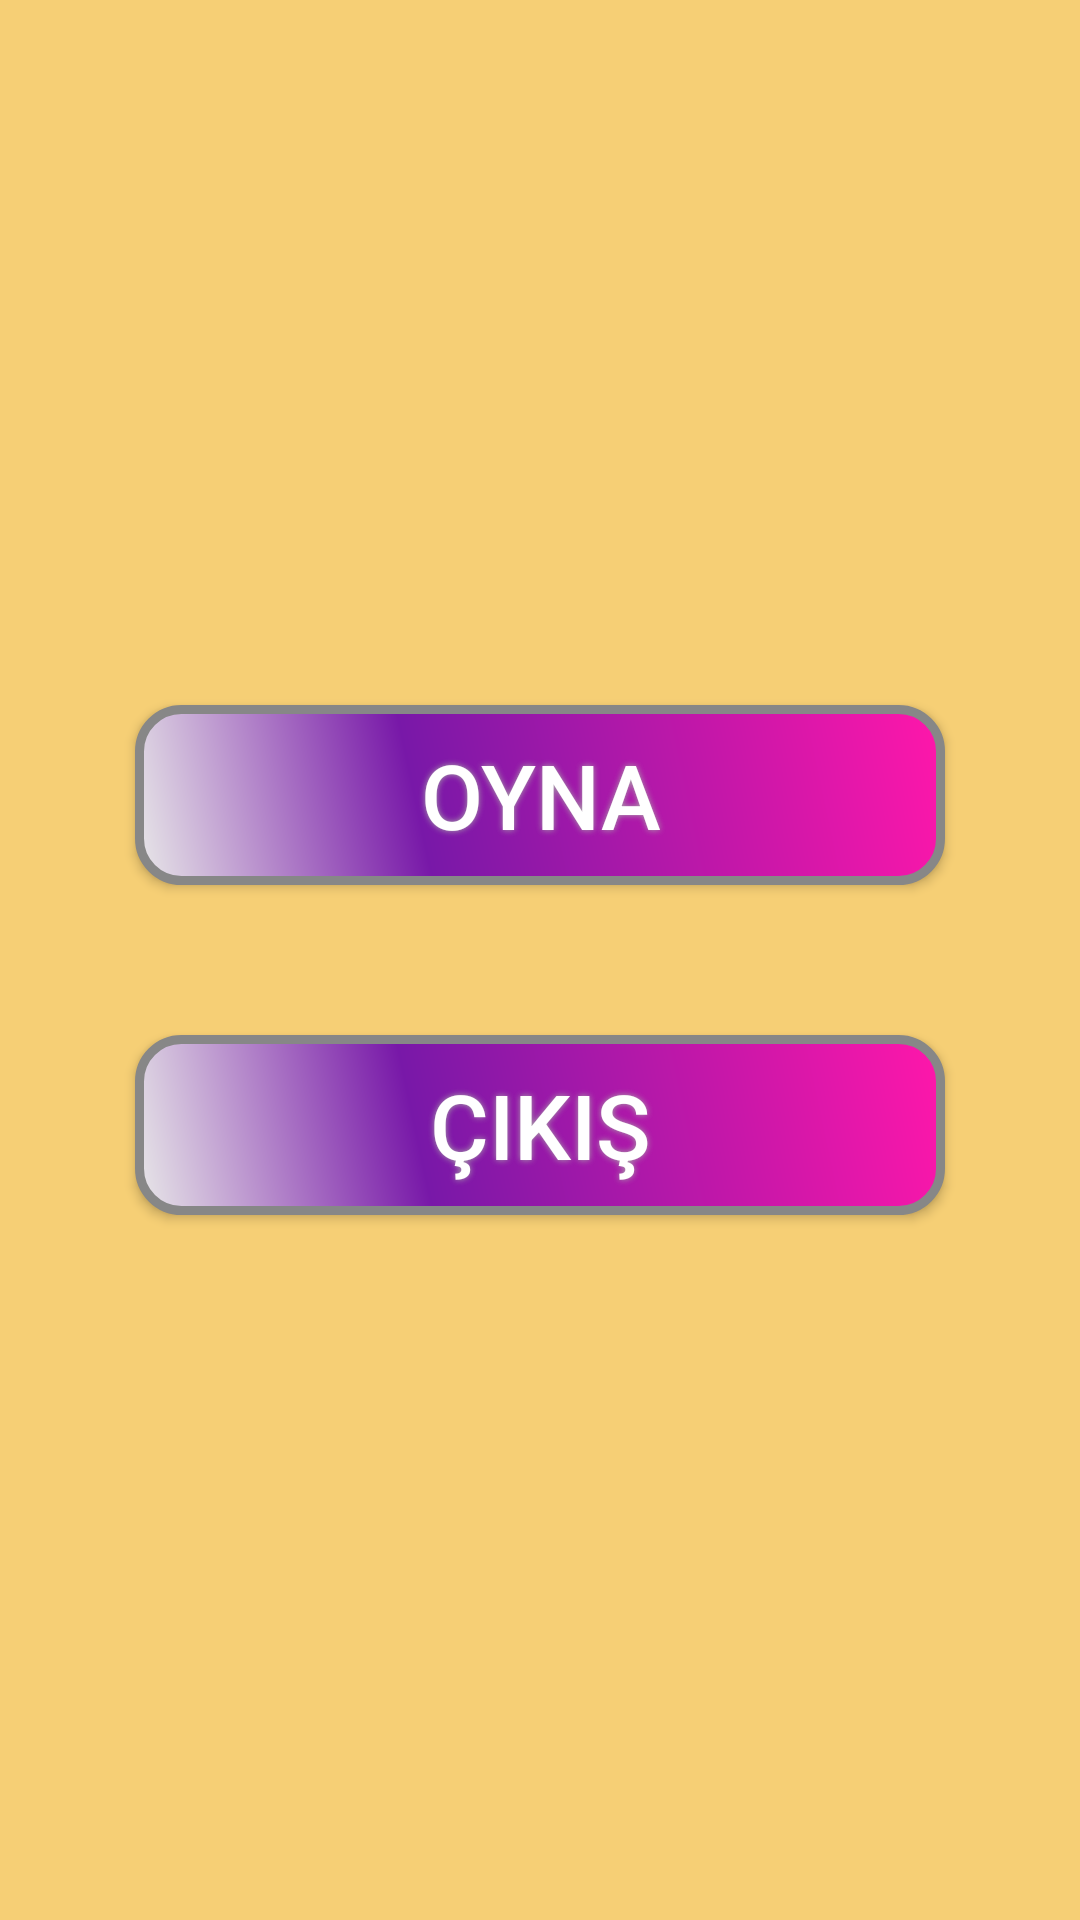

Android layout source for this screen:
<!-- AndroidManifest.xml: application theme AppTheme -->
<!-- res/layout/fragment_home.xml -->
<?xml version="1.0" encoding="utf-8"?>
<RelativeLayout xmlns:android="http://schemas.android.com/apk/res/android"
    xmlns:app="http://schemas.android.com/apk/res-auto"
    xmlns:tools="http://schemas.android.com/tools"
    android:layout_width="match_parent"
    android:background="#B7F5BF42"
    android:layout_gravity="center"
    android:gravity="center"
    android:layout_height="match_parent">

    <androidx.appcompat.widget.AppCompatButton
        android:id="@+id/playBtn"
        android:text="Oyna"
        android:textColor="#FFFFFF"
        android:textSize="30sp"
        android:layout_width="270dp"
        android:layout_height="60dp"
        android:background="@drawable/button_shape"
        android:shadowColor="#A8A8A8"
        android:shadowDx="0"
        android:shadowDy="0"
        android:shadowRadius="5"
        />
    <androidx.appcompat.widget.AppCompatButton
        android:layout_marginTop="50dp"
        android:layout_below="@+id/playBtn"
        android:id="@+id/cikisBtn"
        android:text="Çıkış"
        android:textColor="#FFFFFF"
        android:textSize="30sp"
        android:layout_width="270dp"
        android:layout_height="60dp"
        android:background="@drawable/button_shape"
        android:shadowColor="#A8A8A8"
        android:shadowDx="0"
        android:shadowDy="0"
        android:shadowRadius="5"
        />



    <TextView
        android:visibility="gone"
        android:id="@+id/text_home"
        android:layout_width="match_parent"
        android:layout_height="wrap_content"
        android:layout_marginStart="8dp"
        android:layout_marginTop="8dp"
        android:layout_marginEnd="8dp"
        android:textAlignment="center"
        android:textSize="20sp"
        app:layout_constraintBottom_toBottomOf="parent"
        app:layout_constraintEnd_toEndOf="parent"
        app:layout_constraintStart_toStartOf="parent"
        app:layout_constraintTop_toTopOf="parent" />
</RelativeLayout>
<!-- resources referenced by this layout -->
<resources>
  <!-- drawable button_shape (drawable) -->
  <?xml version="1.0" encoding="utf-8"?>
  <shape xmlns:android="http://schemas.android.com/apk/res/android" android:shape="rectangle" >
      <corners
          android:radius="14dp"
          />
      <gradient
          android:angle="45"
          android:centerX="35%"
          android:centerColor="#7818A8"
          android:startColor="#E8E8E8"
          android:endColor="#FF17AA"
          android:type="linear"
          />
      <padding
          android:left="0dp"
          android:top="0dp"
          android:right="0dp"
          android:bottom="0dp"
          />
      <size
          android:width="270dp"
          android:height="60dp"
          />
      <stroke
          android:width="3dp"
          android:color="#878787"
          />
  </shape>
  <style name="AppTheme" parent="Theme.AppCompat.Light.NoActionBar">
          
          <item name="colorPrimary">@color/purple_500</item>
          <item name="colorPrimaryVariant">@color/purple_700</item>
          <item name="colorOnPrimary">@color/white</item>
          
          <item name="colorSecondary">@color/teal_200</item>
          <item name="colorSecondaryVariant">@color/teal_700</item>
          <item name="colorOnSecondary">@color/black</item>
          <item name="android:windowActionBarOverlay">false</item>
          <item name="android:windowSoftInputMode">adjustPan</item>
          
          <item name="android:statusBarColor" tools:targetApi="l">?attr/colorPrimaryVariant</item>
          
      </style>
  <!-- not gathered from this repository: default colours our renderer supplied (Android Studio template values) -->
  <color name="purple_500">#FF6200EE</color>
  <color name="purple_700">#FF3700B3</color>
  <color name="teal_200">#FF03DAC5</color>
  <color name="teal_700">#FF018786</color>
  <color name="black">#FF000000</color>
  <color name="white">#FFFFFFFF</color>
</resources>
